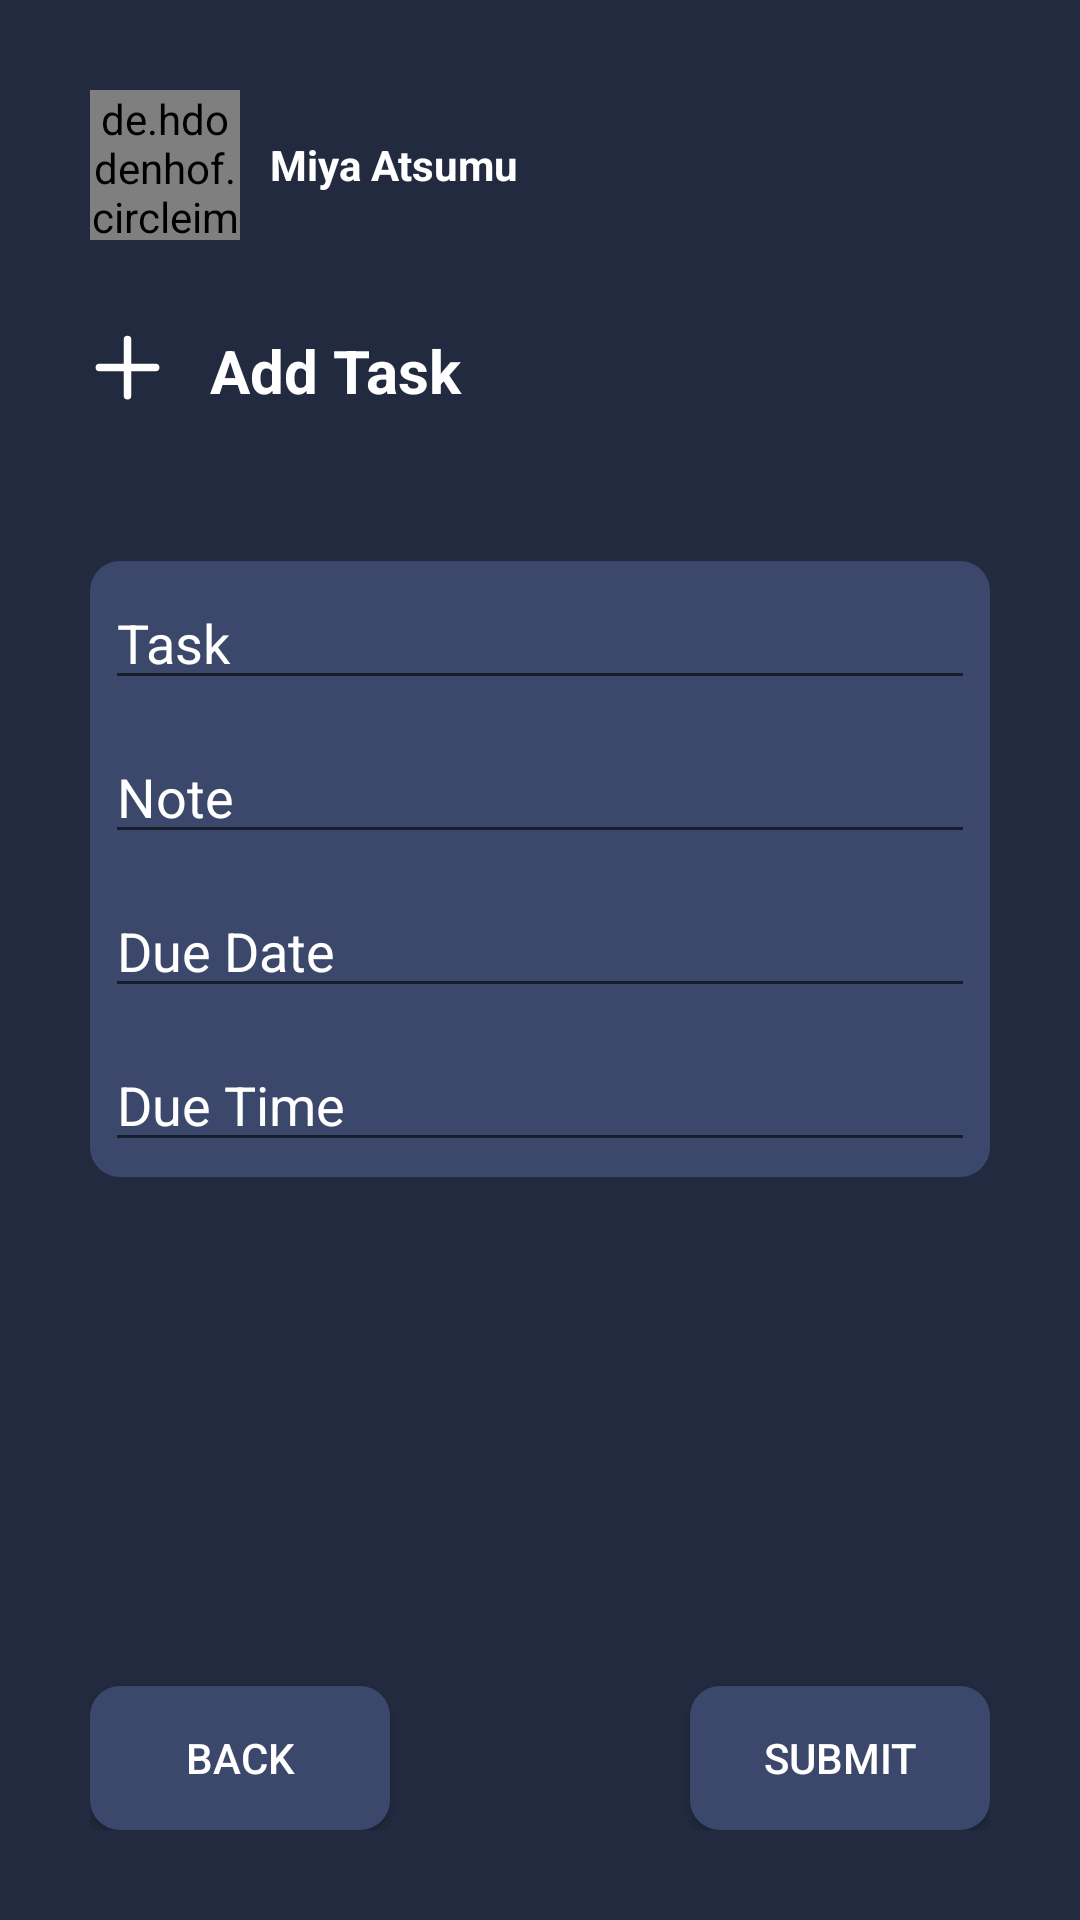

Here is an Android app screen rendered from its layout file. Give the layout XML and the strings, colors and styles it references.
<!-- AndroidManifest.xml: application theme Theme.ToDoListApplication -->
<!-- res/layout/activity_add_task.xml -->
<?xml version="1.0" encoding="utf-8"?>
<LinearLayout xmlns:android="http://schemas.android.com/apk/res/android"
    xmlns:app="http://schemas.android.com/apk/res-auto"
    xmlns:tools="http://schemas.android.com/tools"
    android:layout_width="match_parent"
    android:layout_height="match_parent"
    tools:context=".AddTask"
    android:orientation="vertical"
    android:padding="30dp"
    android:background="@color/darkPurple">
    <LinearLayout
        android:layout_width="match_parent"
        android:layout_height="wrap_content"
        tools:ignore="ExtraText"
        android:orientation="horizontal">
        <de.hdodenhof.circleimageview.CircleImageView
            android:id="@+id/profile"
            app:civ_border_width="0dp"
            android:layout_centerInParent="true"
            android:src="@mipmap/miya_round"
            app:civ_border_color="#FFFFFF"
            android:layout_width="50dp"
            android:layout_height="50dp"/>
        <TextView
            android:layout_width="match_parent"
            android:layout_height="wrap_content"
            android:text="Miya Atsumu"
            android:textColor="@color/white"
            android:layout_gravity="center"
            android:layout_marginStart="10dp"
            android:textStyle="bold">
        </TextView>
    </LinearLayout>
    <LinearLayout
        android:layout_width="match_parent"
        android:layout_height="wrap_content"
        android:orientation="horizontal"
        android:layout_marginTop="30dp">
        <ImageView
            android:layout_width="25dp"
            android:layout_height="25dp"
            android:src="@drawable/minus_xl">
        </ImageView>
        <TextView
            android:layout_width="match_parent"
            android:layout_height="wrap_content"
            android:text="Add Task"
            android:layout_marginStart="15dp"
            android:textColor="@color/white"
            android:textStyle="bold"
            android:textSize="20dp">
        </TextView>
    </LinearLayout>
    <LinearLayout
        android:layout_width="match_parent"
        android:layout_height="wrap_content"
        android:layout_marginTop="50dp"
        android:orientation="vertical"
        android:padding="5dp"
        android:background="@drawable/inputformat">
            <EditText
                android:id="@+id/taskEditText"
                android:layout_width="match_parent"
                android:layout_height="wrap_content"
                android:hint="Task"
                android:textColorHint="@color/white"
                android:textColor="@color/white"
                >
            </EditText>
        <EditText
            android:id="@+id/noteEditText"
            android:layout_width="match_parent"
            android:layout_height="wrap_content"
            android:hint="Note"
            android:textColorHint="@color/white"
            android:layout_marginTop="10dp"
            android:textColor="@color/white"
            >
        </EditText>
        <EditText
            android:id="@+id/dueDate"
            android:layout_width="match_parent"
            android:layout_height="wrap_content"
            android:hint="Due Date"
            android:textColorHint="@color/white"
            android:layout_marginTop="10dp"
            android:textColor="@color/white"
            android:focusable="false"
            >
        </EditText>
        <EditText
            android:id="@+id/dueTimeText"
            android:layout_width="match_parent"
            android:layout_height="wrap_content"
            android:hint="Due Time"
            android:textColorHint="@color/white"
            android:layout_marginTop="10dp"
            android:textColor="@color/white"
            android:focusable="false"
            >
        </EditText>
    </LinearLayout>

    <LinearLayout
        android:layout_width="match_parent"
        android:layout_height="0dip"
        android:layout_weight="1"
        android:gravity="bottom"
        android:orientation="horizontal">
        <androidx.appcompat.widget.AppCompatButton
            android:id="@+id/backButton"
            android:layout_width="0dp"
            android:layout_weight="1"
            android:layout_height="wrap_content"
            android:background="@drawable/addround"
            android:text="Back"
            android:textColor="@color/white">
        </androidx.appcompat.widget.AppCompatButton>
        <TextView
            android:layout_width="0dp"
            android:layout_height="wrap_content"
            android:layout_weight="1">
        </TextView>
        <androidx.appcompat.widget.AppCompatButton
            android:id="@+id/submitButton"
            android:layout_width="0dp"
            android:layout_weight="1"
            android:layout_height="wrap_content"
            android:background="@drawable/addround"
            android:text="Submit"
            android:textColor="@color/white">
        </androidx.appcompat.widget.AppCompatButton>
    </LinearLayout>
</LinearLayout>
<!-- resources referenced by this layout -->
<resources>
  <color name="darkPurple">#212A3E</color>
  <color name="white">#FFFFFFFF</color>
  <!-- drawable addround (drawable) -->
  <?xml version="1.0" encoding="utf-8"?>
  <selector xmlns:android="http://schemas.android.com/apk/res/android">
      <item android:state_pressed="false">
          <shape android:shape="rectangle">
              <corners android:radius="10dip"/>
              <solid android:color="@color/whitePurple"></solid>
          </shape>
      </item>
      <item android:state_pressed="true">
          <shape android:shape="rectangle">
              <corners android:radius="10dp"></corners>
              <solid android:color="#212A3E"></solid>
          </shape>
      </item>
  </selector>
  <!-- drawable inputformat (drawable) -->
  <?xml version="1.0" encoding="utf-8"?>
  <shape xmlns:android="http://schemas.android.com/apk/res/android" android:shape="rectangle">
      <solid android:color="@color/whitePurple"></solid>
      <corners android:radius="10dp"></corners>
      <stroke android:color="@color/black"></stroke>
  </shape>
  <!-- drawable minus_xl (drawable) -->
  <vector xmlns:android="http://schemas.android.com/apk/res/android"
      android:width="20dp"
      android:height="20dp"
      android:viewportWidth="20"
      android:viewportHeight="20">
    <path
        android:pathData="M17.5,10H2.5"
        android:strokeLineJoin="round"
        android:strokeWidth="2"
        android:fillColor="#00000000"
        android:strokeColor="#ffffff"
        android:strokeLineCap="round"/>
    <path
        android:pathData="M10,2.5V17.5"
        android:strokeLineJoin="round"
        android:strokeWidth="2"
        android:fillColor="#00000000"
        android:strokeColor="#ffffff"
        android:strokeLineCap="round"/>
  </vector>
  <!-- mipmap miya_round: png bitmap (mipmap-hdpi, 9722 bytes) -->
  <style name="Theme.ToDoListApplication" parent="Theme.MaterialComponents.DayNight.DarkActionBar">
          
          <item name="colorPrimary">@color/purple_500</item>
          <item name="colorPrimaryVariant">@color/purple_700</item>
          <item name="colorOnPrimary">@color/white</item>
          
          <item name="colorSecondary">@color/teal_200</item>
          <item name="colorSecondaryVariant">@color/teal_700</item>
          <item name="colorOnSecondary">@color/black</item>
          
          <item name="android:statusBarColor" tools:targetApi="21">?attr/colorPrimaryVariant</item>
          
      </style>
  <color name="whitePurple">#3C486B</color>
  <color name="black">#FF000000</color>
  <color name="purple_500">#FF6200EE</color>
  <color name="purple_700">#FF3700B3</color>
  <color name="teal_200">#FF03DAC5</color>
  <color name="teal_700">#FF018786</color>
</resources>
